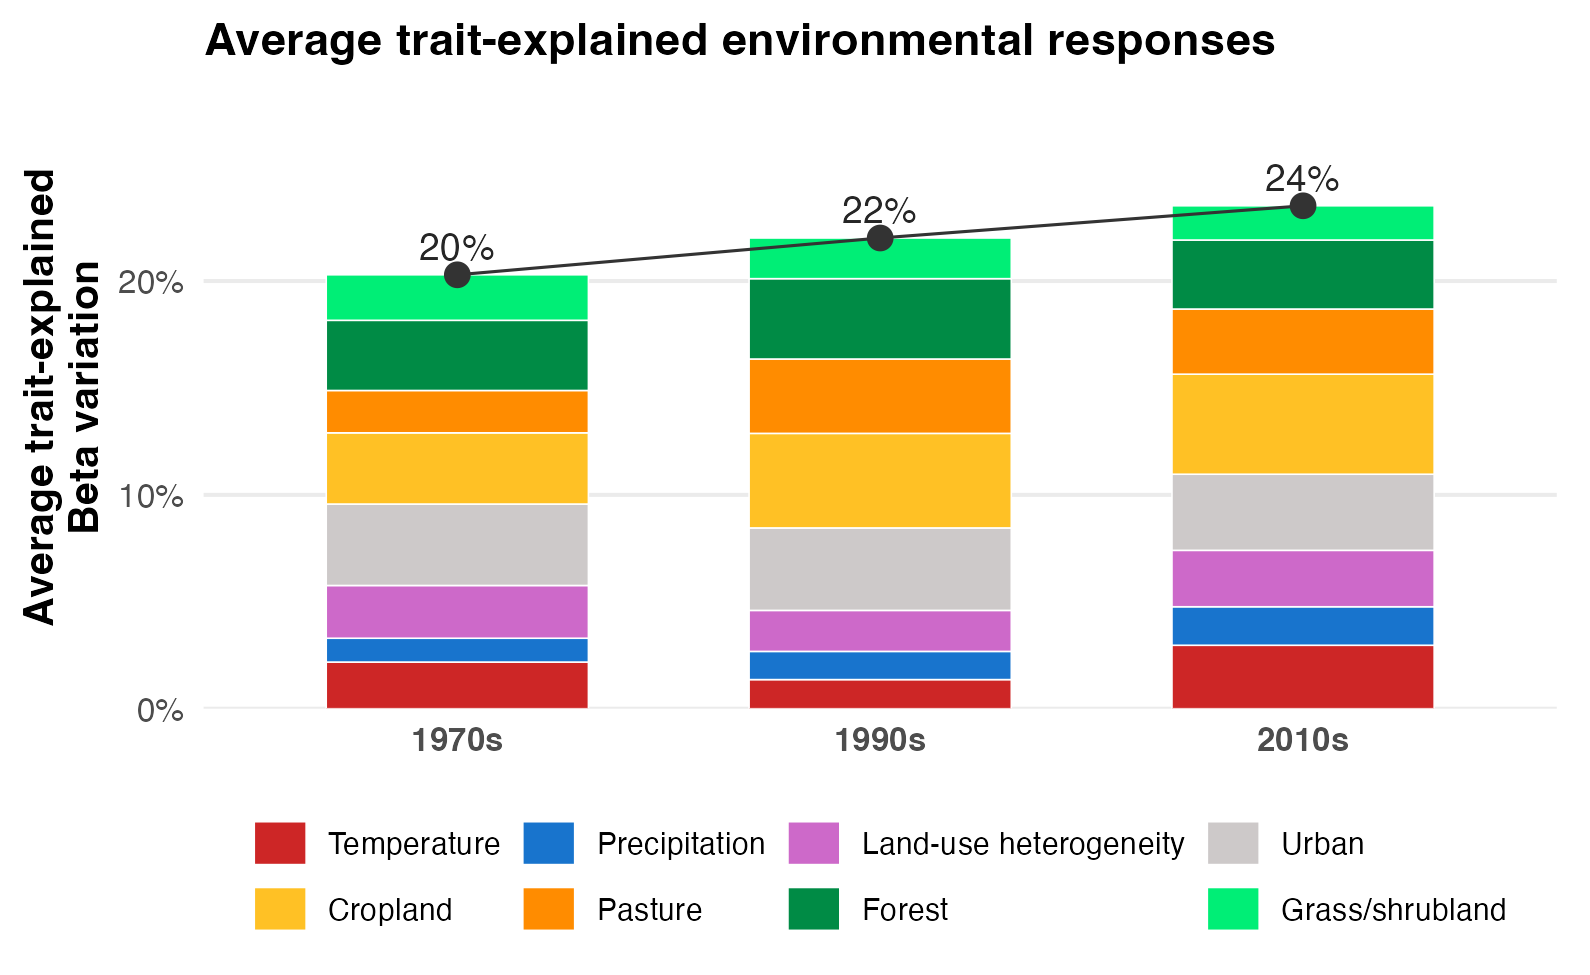

The file beside this chart, header and first rows:
atlas, summed_trait_r2t_beta, mean_trait_r2t_beta, n_variables
1970s, 1.623, 0.2029, 8
1990s, 1.761, 0.2201, 8
2010s, 1.881, 0.2352, 8
